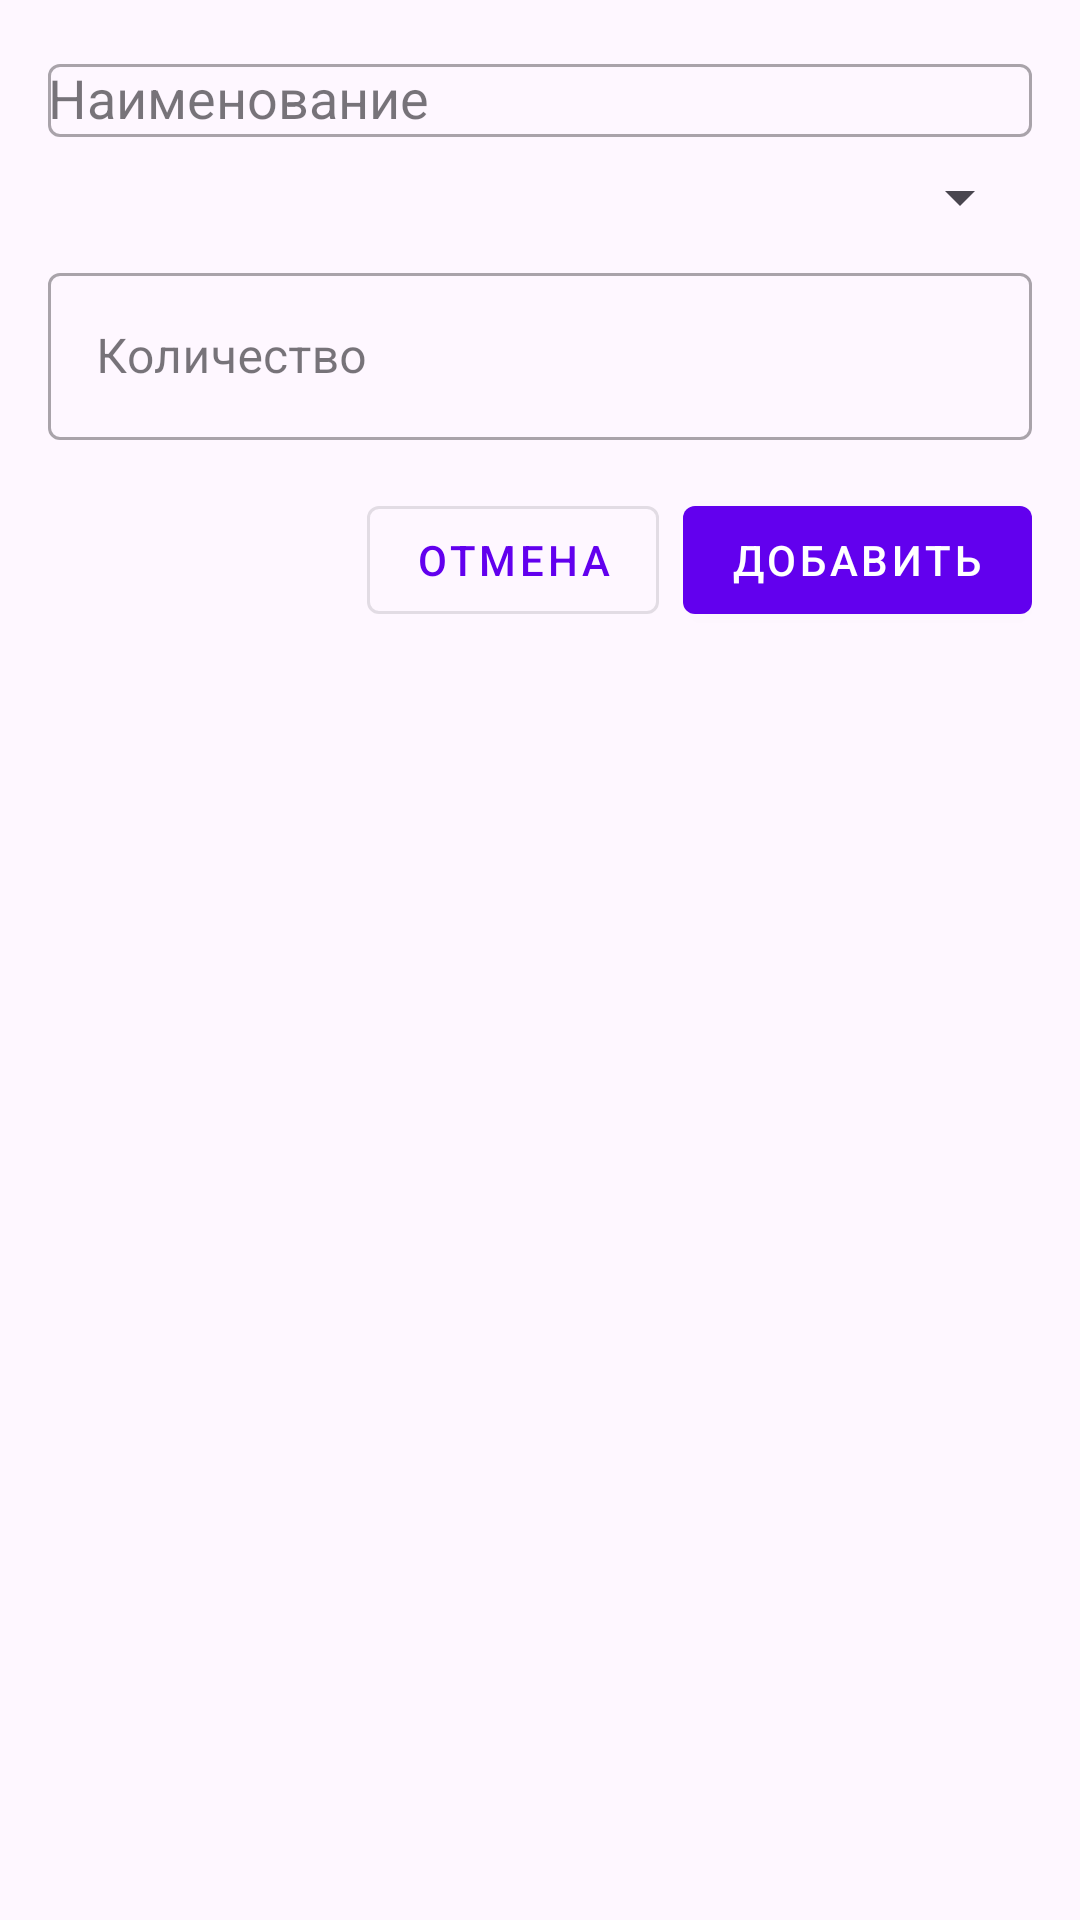

This screen was rendered from an Android layout file. Write that file and the resources it references.
<!-- AndroidManifest.xml: application theme Theme.Warehouse -->
<!-- res/layout/dialog_add_item.xml -->
<?xml version="1.0" encoding="utf-8"?>
<LinearLayout xmlns:android="http://schemas.android.com/apk/res/android"
    xmlns:app="http://schemas.android.com/apk/res-auto"
    android:layout_width="match_parent"
    android:layout_height="wrap_content"
    android:orientation="vertical"
    android:padding="16dp">

    
    <com.google.android.material.textfield.TextInputLayout
        android:layout_width="match_parent"
        android:layout_height="wrap_content"
        android:hint="Наименование"
        style="@style/Widget.MaterialComponents.TextInputLayout.OutlinedBox">

        <AutoCompleteTextView
            android:id="@+id/itemNameEditText"
            android:layout_width="match_parent"
            android:layout_height="wrap_content"
            android:inputType="textCapWords"/>

    </com.google.android.material.textfield.TextInputLayout>

    
    <com.google.android.material.textfield.TextInputLayout
        android:layout_width="match_parent"
        android:layout_height="wrap_content"
        android:layout_marginTop="8dp"
        android:hint="Коробка"
        style="@style/Widget.MaterialComponents.TextInputLayout.OutlinedBox">

        <Spinner
            android:id="@+id/itemBoxSpinner"
            android:layout_width="match_parent"
            android:layout_height="wrap_content"/>

    </com.google.android.material.textfield.TextInputLayout>

    
    <com.google.android.material.textfield.TextInputLayout
        android:layout_width="match_parent"
        android:layout_height="wrap_content"
        android:layout_marginTop="8dp"
        android:hint="Количество"
        style="@style/Widget.MaterialComponents.TextInputLayout.OutlinedBox">

        <EditText
            android:id="@+id/itemQuantityEditText"
            android:layout_width="match_parent"
            android:layout_height="wrap_content"
            android:inputType="number"/>

    </com.google.android.material.textfield.TextInputLayout>

    
    <LinearLayout
        android:layout_width="match_parent"
        android:layout_height="wrap_content"
        android:layout_marginTop="16dp"
        android:orientation="horizontal"
        android:gravity="end">

        <Button
            android:id="@+id/btnCancel"
            style="@style/Widget.MaterialComponents.Button.OutlinedButton"
            android:layout_width="wrap_content"
            android:layout_height="wrap_content"
            android:text="Отмена"
            android:layout_marginEnd="8dp"/>

        <Button
            android:id="@+id/btnAdd"
            style="@style/Widget.MaterialComponents.Button"
            android:layout_width="wrap_content"
            android:layout_height="wrap_content"
            android:text="Добавить"/>

    </LinearLayout>
</LinearLayout>
<!-- resources referenced by this layout -->
<resources>
  <style name="Theme.Warehouse" parent="Theme.Material3.DayNight.NoActionBar">
          
          <item name="colorPrimary">@color/purple_500</item>
          <item name="colorPrimaryVariant">@color/purple_700</item>
          <item name="colorOnPrimary">@color/white</item>
  
          
          <item name="colorSecondary">@color/teal_200</item>
          <item name="colorSecondaryVariant">@color/teal_700</item>
          <item name="colorOnSecondary">@color/black</item>
  
          
          <item name="android:statusBarColor">?attr/colorPrimaryVariant</item>
  
          
          <item name="android:windowLightStatusBar" tools:targetApi="m">false</item>
  
          
          <item name="materialButtonStyle">@style/Widget.Warehouse.Button</item>
          <item name="textInputStyle">@style/Widget.Warehouse.TextInputLayout</item>
      </style>
  <color name="purple_500">#FF6200EE</color>
  <color name="purple_700">#FF3700B3</color>
  <color name="white">#FFFFFFFF</color>
  <color name="teal_200">#FF03DAC5</color>
  <color name="teal_700">#FF018786</color>
  <color name="black">#FF000000</color>
  <style name="Widget.Warehouse.Button" parent="Widget.Material3.Button">
          <item name="android:minHeight">48dp</item>
      </style>
  <style name="Widget.Warehouse.TextInputLayout" parent="Widget.Material3.TextInputLayout.OutlinedBox">
          <item name="hintTextColor">?attr/colorPrimary</item>
          <item name="boxStrokeColor">?attr/colorPrimary</item>
      </style>
</resources>
